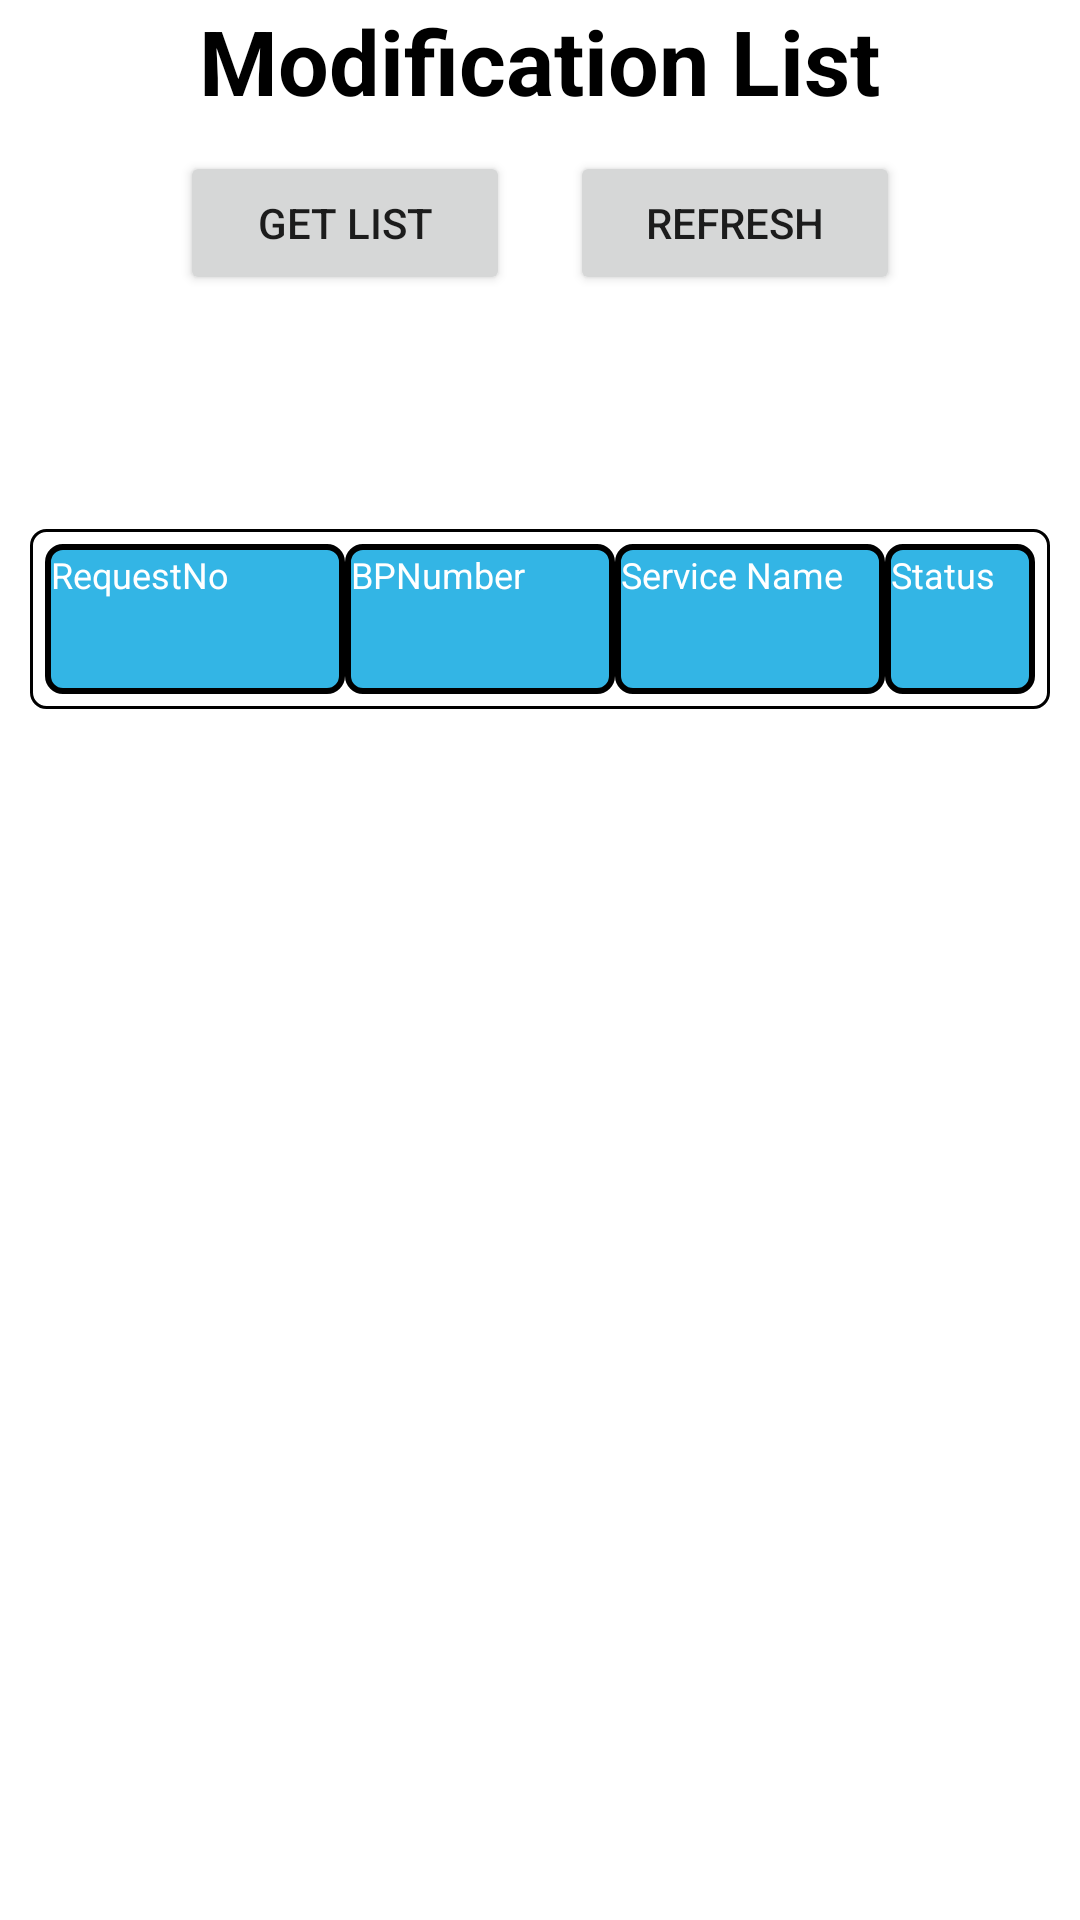

Write the Android layout XML for this screen, with the resource values it uses.
<!-- AndroidManifest.xml: application theme Theme.HpclExtraPipe -->
<!-- res/layout/activity_modification_list.xml -->
<?xml version="1.0" encoding="utf-8"?>
<LinearLayout xmlns:android="http://schemas.android.com/apk/res/android"
    xmlns:app="http://schemas.android.com/apk/res-auto"
    xmlns:tools="http://schemas.android.com/tools"
    android:layout_width="match_parent"
    android:layout_height="match_parent"
    android:orientation="vertical"
    tools:context=".ModificationListActivity">
    <LinearLayout
        android:layout_width="match_parent"
        android:layout_height="wrap_content"
        android:orientation="vertical"
        >
    <RelativeLayout
        android:layout_width="match_parent"
        android:layout_height="wrap_content"

        android:orientation="horizontal"
        >
    <ImageView
        android:id="@+id/imgback"
        android:layout_width="wrap_content"
        android:layout_height="wrap_content"
        android:layout_alignParentStart="true"
        android:layout_marginStart="10dp"
        android:layout_marginTop="10dp"
        android:layout_marginEnd="10dp"
        android:layout_marginBottom="10dp"
        android:src="@drawable/ic_arrow_back_black" />
    <TextView
        android:layout_width="wrap_content"
        android:layout_height="wrap_content"
        android:layout_centerHorizontal="true"
        android:layout_gravity="center"
        android:text="Modification List"
        android:textColor="@android:color/black"
        android:textSize="30sp"
        android:textStyle="bold" />
    </RelativeLayout>
    <LinearLayout
        android:layout_width="wrap_content"
        android:layout_height="wrap_content"
        android:layout_gravity="center"
        android:orientation="horizontal">

        <Button
            android:id="@+id/btngetlist"
            android:layout_width="110dp"
            android:layout_height="wrap_content"
            android:layout_margin="10dp"
            android:text="Get List" />
        <Button
            android:id="@+id/btnrefreshlist"
            android:layout_width="110dp"
            android:layout_height="wrap_content"
            android:layout_margin="10dp"
            android:text="Refresh" />

    </LinearLayout>
    <Button
        android:id="@+id/btnrequest"
        android:layout_width="110dp"
        android:layout_height="wrap_content"
        android:layout_margin="5dp"
        android:layout_gravity="center"
        android:visibility="invisible"
        android:text="Request" />
    <LinearLayout xmlns:android="http://schemas.android.com/apk/res/android"
        android:orientation="horizontal"
        android:layout_width="wrap_content"
        android:layout_height="wrap_content"
        android:layout_margin="10dp"
        android:background="@drawable/edit_text_drawable"

        android:padding="5dp">
        <TextView
            android:id="@+id/tvRequestID"
            android:layout_width="100dp"
            android:layout_height="50dp"
            android:textSize="12sp"
            android:textColor="@color/white"
            android:background="@drawable/btn_drawable"
            android:text="RequestNo"/>
        <TextView
            android:id="@+id/tvBPNo"
            android:layout_width="90dp"
            android:layout_height="50dp"
            android:textSize="12sp"
            android:textColor="@color/white"
            android:background="@drawable/btn_drawable"
            android:text="BPNumber"/>
        <TextView
            android:id="@+id/tvServiceType"
            android:layout_width="90dp"
            android:layout_height="50dp"
            android:textSize="12sp"
            android:textColor="@color/white"
            android:background="@drawable/btn_drawable"
            android:text="Service Name"/>
        
        <TextView
            android:id="@+id/tvStatus"
            android:layout_width="50dp"
            android:layout_height="50dp"
            android:textSize="12sp"
            android:textColor="@color/white"
            android:background="@drawable/btn_drawable"
            android:text="Status"/>

    </LinearLayout>
  
    <ListView
        android:id="@+id/lvmodificationrequest"
        android:layout_width="match_parent"
        android:layout_height="wrap_content"
        android:paddingEnd="2dp"

        android:padding="10dp" />
    </LinearLayout>





</LinearLayout>
<!-- res/layout/requestlist.xml (included above) -->
<?xml version="1.0" encoding="utf-8"?>
<LinearLayout xmlns:android="http://schemas.android.com/apk/res/android"
    android:orientation="horizontal"
    android:layout_width="wrap_content"
    android:layout_height="wrap_content"
    android:background="@drawable/border"
    android:padding="5dp">
<TextView
    android:id="@+id/tvRequestID"
    android:layout_width="100dp"
    android:layout_height="50dp"
    android:textSize="12sp"
    android:padding="2dp"
    android:textColor="@color/black"
    android:background="@drawable/border"
    android:text="RequestNo"/>
    <TextView
        android:id="@+id/tvBPNo"
        android:layout_width="90dp"
        android:layout_height="50dp"
        android:textSize="12sp"
        android:padding="2dp"
        android:textColor="@color/black"
        android:background="@drawable/border"
        android:text="BPNo"/>
    <TextView
        android:id="@+id/tvServiceType"
        android:layout_width="90dp"
        android:layout_height="50dp"
        android:textSize="12sp"
        android:padding="2dp"
        android:textColor="@color/black"
        android:background="@drawable/border"
        android:text="Service Name"/>
    
    <TextView
        android:id="@+id/tvStatus"
        android:layout_width="60dp"
        android:layout_height="50dp"
        android:textSize="12sp"
        android:padding="2dp"
        android:textColor="@color/white"
            android:background="@drawable/border"
        android:text="Status"/>

</LinearLayout>
<!-- resources referenced by this layout -->
<resources>
  <color name="black">#FF000000</color>
  <color name="white">#FFFFFFFF</color>
  <!-- drawable border (drawable) -->
  <?xml version="1.0" encoding="UTF-8"?>
  <shape xmlns:android="http://schemas.android.com/apk/res/android">
      <solid android:color="@android:color/white"/>
  
      <stroke android:width="2dp"
          android:color="@android:color/black"
          />
  
      <padding android:left="2dp"
          android:top="2dp"
          android:right="2dp"
          android:bottom="2dp"
          />
  
     
  </shape>
  <!-- drawable btn_drawable (drawable) -->
  <?xml version="1.0" encoding="UTF-8"?>
  <shape xmlns:android="http://schemas.android.com/apk/res/android">
      <solid android:color="@android:color/holo_blue_light"/>
  
      <stroke android:width="2dp"
          android:color="@android:color/black"
          />
  
      <padding android:left="2dp"
          android:top="2dp"
          android:right="2dp"
          android:bottom="2dp"
          />
  
      <corners android:bottomRightRadius="5dp" android:bottomLeftRadius="5dp"
          android:topLeftRadius="5dp" android:topRightRadius="5dp"/>
  </shape>
  <!-- drawable edit_text_drawable (drawable) -->
  <?xml version="1.0" encoding="UTF-8"?>
  <shape xmlns:android="http://schemas.android.com/apk/res/android">
      <solid android:color="@android:color/white"/>
  
      <stroke android:width="1dp"
          android:color="@color/black"
          />
  
      <padding android:left="2dp"
          android:top="2dp"
          android:right="2dp"
          android:bottom="2dp"
          />
  
      <corners android:bottomRightRadius="5dp" android:bottomLeftRadius="5dp"
          android:topLeftRadius="5dp" android:topRightRadius="5dp"/>
  </shape>
  <style name="Theme.HpclExtraPipe" parent="Theme.MaterialComponents.Light.DarkActionBar">
          
          <item name="colorPrimary">@color/purple_500</item>
          <item name="colorPrimaryVariant">@color/purple_700</item>
          <item name="colorOnPrimary">@color/white</item>
          
          <item name="colorSecondary">@color/teal_200</item>
          <item name="colorSecondaryVariant">@color/teal_700</item>
          <item name="colorOnSecondary">@color/black</item>
          
          <item name="android:statusBarColor" tools:targetApi="l">?attr/colorPrimaryVariant</item>
          
      </style>
  <color name="purple_500">#01a0e2</color>
  <color name="purple_700">#01a0e2</color>
  <color name="teal_200">#FF03DAC5</color>
  <color name="teal_700">#FF018786</color>
</resources>
